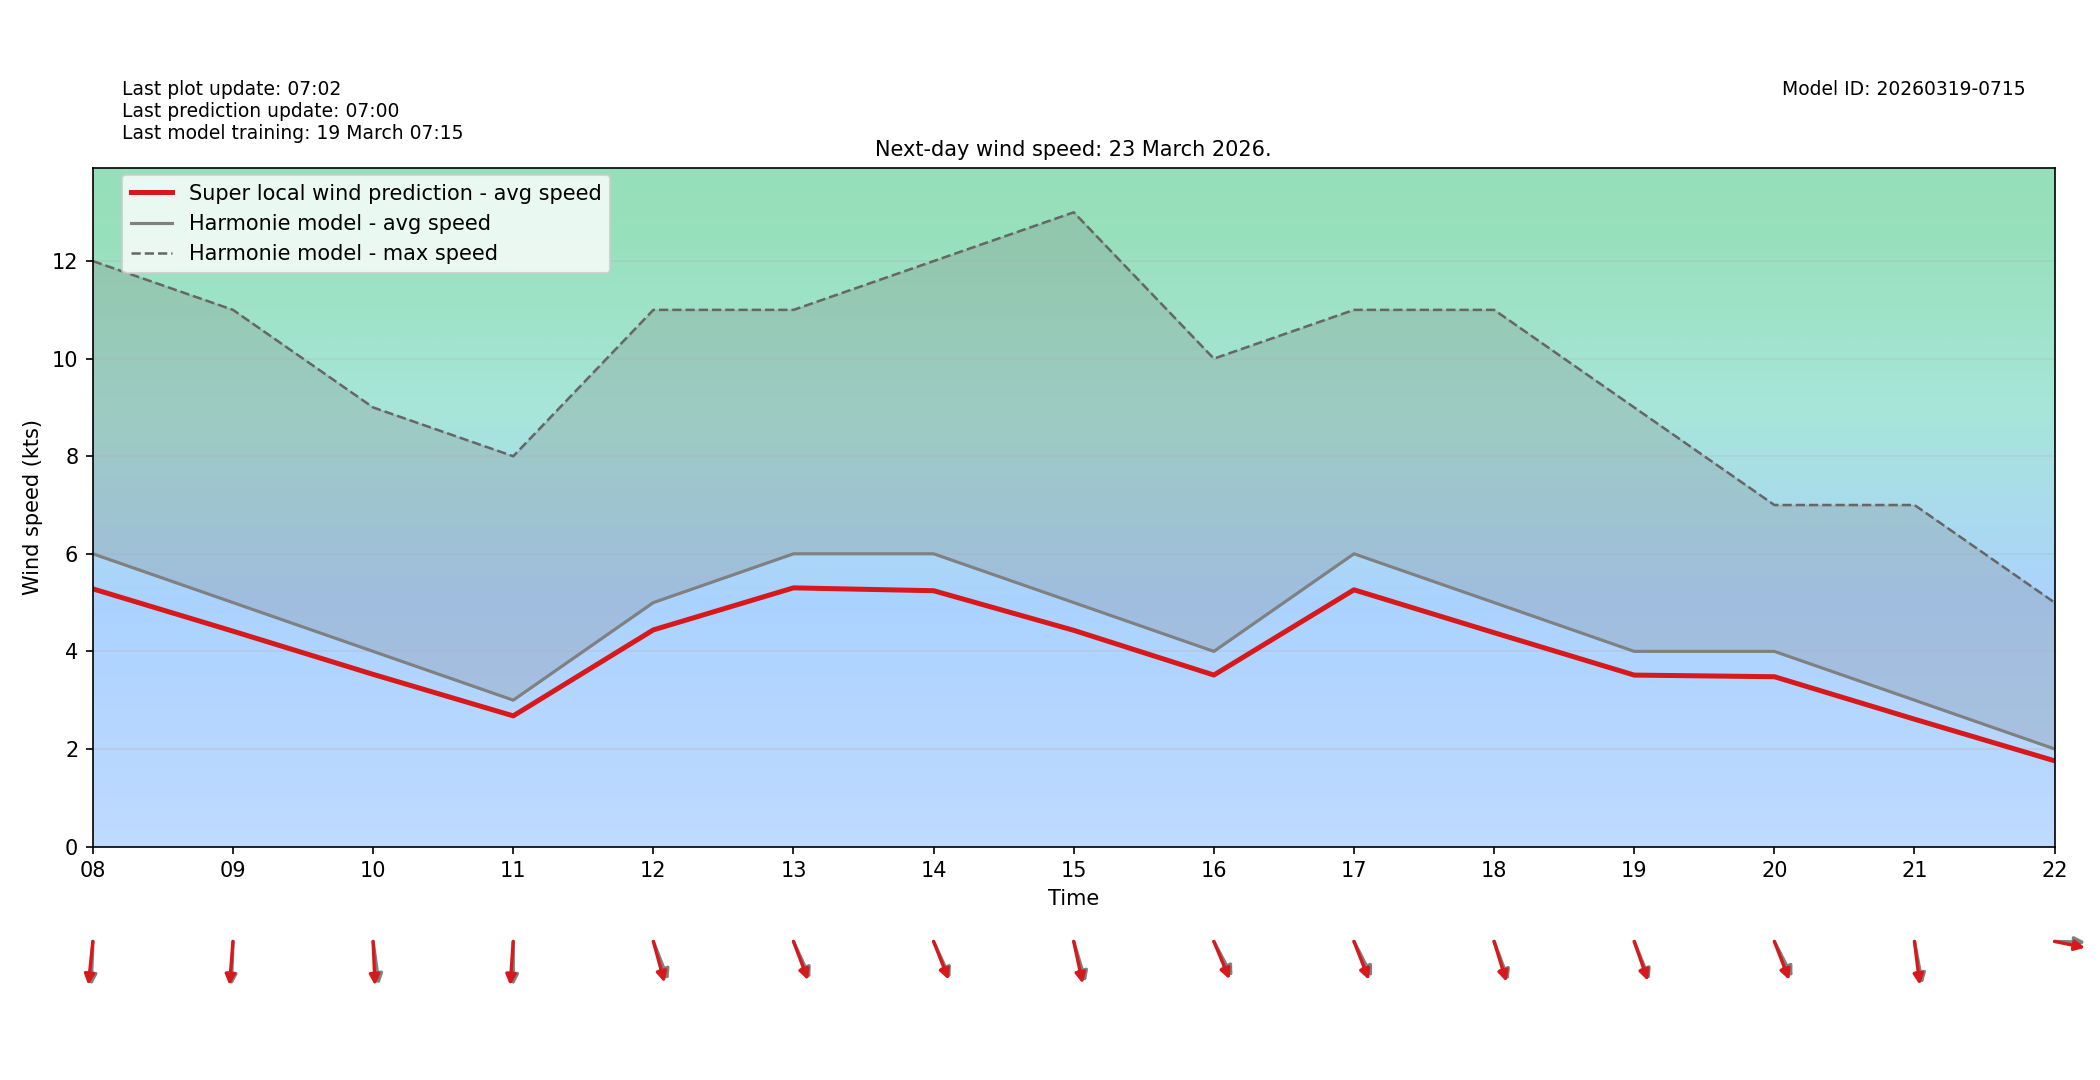

The table this chart was drawn from, first rows:
target_time_utc, hour_utc, forecast_wind_speed, lstm_pred_wind_speed, delta_speed_lstm_minus_forecast, forecast_wind_dir_deg, lstm_pred_wind_dir_deg, delta_dir_lstm_minus_forecast
2026-03-23T00:00:00Z, 00, 4.0, 3.426, -0.5736, 2.0, 8.098, 6.098
2026-03-23T01:00:00Z, 01, 5.0, 4.272, -0.7279, 354.0, 358.4, 4.431
2026-03-23T02:00:00Z, 02, 5.0, 4.338, -0.6624, 1.0, 5.618, 4.618
2026-03-23T03:00:00Z, 03, 5.0, 4.361, -0.6388, 0.0, 4.456, 4.456
2026-03-23T04:00:00Z, 04, 5.0, 4.383, -0.6173, 349.0, 353.8, 4.776
2026-03-23T05:00:00Z, 05, 5.0, 4.358, -0.6416, 350.0, 354.3, 4.26
2026-03-23T06:00:00Z, 06, 6.0, 5.187, -0.8129, 350.0, 356.1, 6.1
2026-03-23T07:00:00Z, 07, 7.0, 6.055, -0.9449, 1.0, 4.801, 3.801
2026-03-23T08:00:00Z, 08, 6.0, 5.281, -0.7188, 3.0, 8.416, 5.416
2026-03-23T09:00:00Z, 09, 5.0, 4.414, -0.5862, 3.0, 6.473, 3.473
2026-03-23T10:00:00Z, 10, 4.0, 3.529, -0.4712, 349.0, 356.4, 7.357
2026-03-23T11:00:00Z, 11, 3.0, 2.678, -0.3225, 0.0, 5.731, 5.731
2026-03-23T12:00:00Z, 12, 5.0, 4.44, -0.5596, 331.0, 338.6, 7.637
2026-03-23T13:00:00Z, 13, 6.0, 5.302, -0.6984, 327.0, 331.6, 4.635
2026-03-23T14:00:00Z, 14, 6.0, 5.243, -0.7569, 327.0, 330.6, 3.599
2026-03-23T15:00:00Z, 15, 5.0, 4.431, -0.5689, 337.0, 343, 6.035
2026-03-23T16:00:00Z, 16, 4.0, 3.514, -0.4856, 323.0, 329.2, 6.182
2026-03-23T17:00:00Z, 17, 6.0, 5.262, -0.7381, 324.0, 330.8, 6.817
2026-03-23T18:00:00Z, 18, 5.0, 4.383, -0.6172, 332.0, 336.3, 4.349
2026-03-23T19:00:00Z, 19, 4.0, 3.514, -0.4863, 330.0, 333.5, 3.543
2026-03-23T20:00:00Z, 20, 4.0, 3.48, -0.5196, 324.0, 331, 6.966
2026-03-23T21:00:00Z, 21, 3.0, 2.61, -0.3901, 345.0, 350.1, 5.069
2026-03-23T22:00:00Z, 22, 2.0, 1.756, -0.2437, 271.0, 278.1, 7.115
2026-03-23T23:00:00Z, 23, 3.0, 2.62, -0.3798, 239.0, 244.3, 5.285
